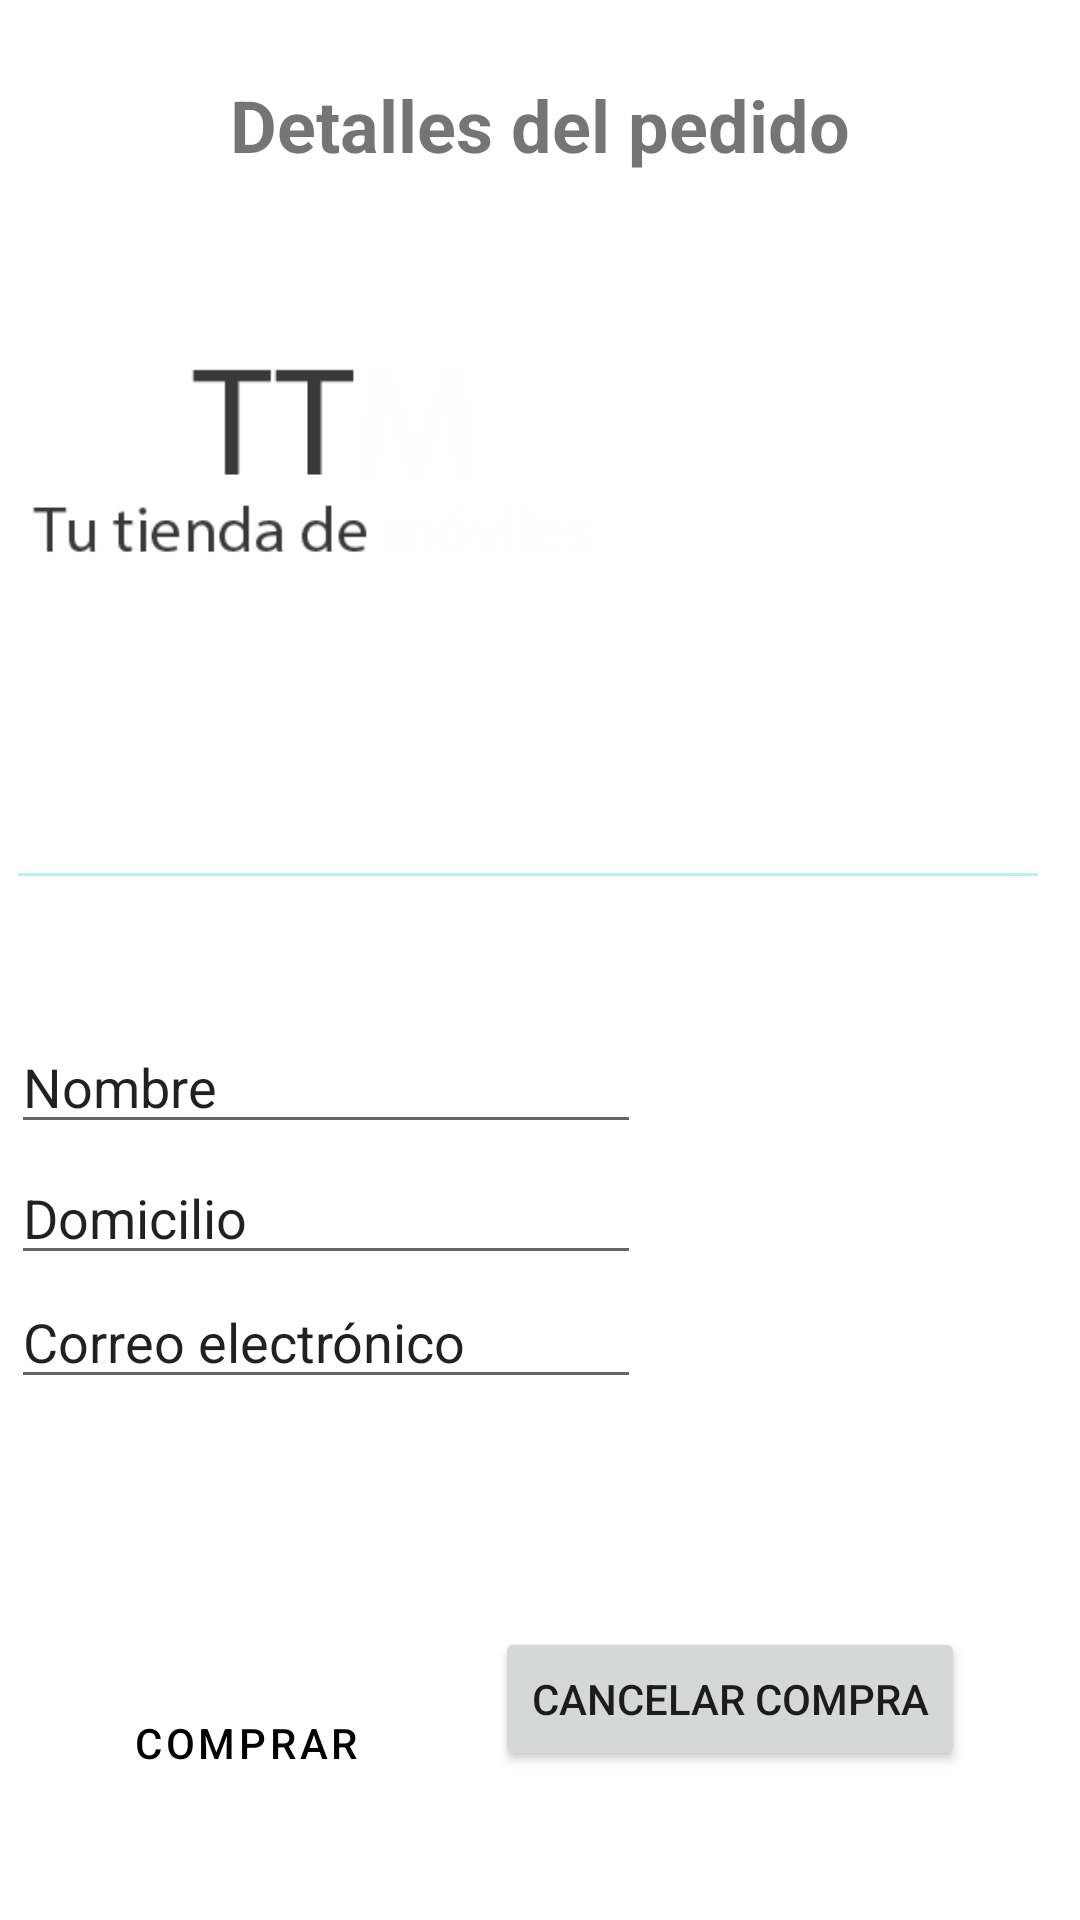

Android layout source for this screen:
<!-- AndroidManifest.xml: application theme TTM -->
<!-- res/layout/activity_detalles.xml -->
<?xml version="1.0" encoding="utf-8"?>
<androidx.constraintlayout.widget.ConstraintLayout xmlns:android="http://schemas.android.com/apk/res/android"
    xmlns:app="http://schemas.android.com/apk/res-auto"
    xmlns:tools="http://schemas.android.com/tools"
    android:layout_width="match_parent"
    android:layout_height="match_parent"
    tools:context=".DetallesActivity">

    <androidx.constraintlayout.widget.Guideline
        android:id="@+id/guideH70"
        android:layout_width="wrap_content"
        android:layout_height="wrap_content"
        android:orientation="vertical"
        app:layout_constraintGuide_percent="0.6" />

    <com.google.android.material.button.MaterialButton
        android:id="@+id/item_producto_precio"
        style="@style/Widget.MaterialComponents.Button.TextButton"
        android:layout_width="wrap_content"
        android:layout_height="wrap_content"
        android:text="@string/comprar"
        android:textColor="@color/black"
        app:icon="@drawable/ic_baseline_shopping_cart_24"
        app:iconGravity="textStart"
        app:iconTint="@color/black"
        app:layout_constraintBottom_toBottomOf="parent"
        app:layout_constraintEnd_toStartOf="@+id/guideH70"
        app:layout_constraintHorizontal_bias="0.291"
        app:layout_constraintStart_toStartOf="parent"
        app:layout_constraintTop_toBottomOf="@+id/usuarioEmail"
        app:layout_constraintVertical_bias="0.723" />

    <View
        android:id="@+id/divider"
        android:layout_width="0dp"
        android:layout_height="1dp"
        android:layout_marginStart="6dp"
        android:layout_marginLeft="6dp"
        android:layout_marginEnd="14dp"
        android:layout_marginRight="14dp"
        android:layout_marginBottom="48dp"
        android:background="@color/fondo"
        app:layout_constraintBottom_toTopOf="@+id/usuarioNombre"
        app:layout_constraintEnd_toEndOf="parent"
        app:layout_constraintHorizontal_bias="1.0"
        app:layout_constraintStart_toStartOf="parent" />

    <TextView
        android:id="@+id/item_producto_id"
        android:layout_width="100dp"
        android:layout_height="20dp"
        android:layout_marginTop="70dp"
        app:layout_constraintBottom_toTopOf="@+id/item_producto_marca"
        app:layout_constraintEnd_toEndOf="parent"
        app:layout_constraintStart_toStartOf="@+id/guideH70"
        app:layout_constraintTop_toTopOf="parent" />

    <TextView
        android:id="@+id/item_producto_marca"
        android:layout_width="100dp"
        android:layout_height="20dp"
        app:layout_constraintBottom_toTopOf="@+id/item_producto_modelo"
        app:layout_constraintEnd_toEndOf="parent"
        app:layout_constraintHorizontal_bias="0.505"
        app:layout_constraintStart_toStartOf="@+id/guideH70"
        app:layout_constraintTop_toBottomOf="@+id/item_producto_id" />

    <TextView
        android:id="@+id/item_producto_modelo"
        android:layout_width="100dp"
        android:layout_height="20dp"
        app:layout_constraintBottom_toTopOf="@+id/item_producto_potencia"
        app:layout_constraintEnd_toEndOf="parent"
        app:layout_constraintHorizontal_bias="0.505"
        app:layout_constraintStart_toStartOf="@+id/guideH70"
        app:layout_constraintTop_toBottomOf="@+id/item_producto_marca" />

    <TextView
        android:id="@+id/item_producto_potencia"
        android:layout_width="100dp"
        android:layout_height="20dp"
        app:layout_constraintBottom_toTopOf="@+id/item_producto_pixeles"
        app:layout_constraintEnd_toEndOf="parent"
        app:layout_constraintHorizontal_bias="0.505"
        app:layout_constraintStart_toStartOf="@+id/guideH70"
        app:layout_constraintTop_toBottomOf="@+id/item_producto_modelo" />

    <TextView
        android:id="@+id/item_producto_pixeles"
        android:layout_width="100dp"
        android:layout_height="20dp"
        android:layout_marginBottom="30dp"
        app:layout_constraintBottom_toTopOf="@+id/divider"
        app:layout_constraintEnd_toEndOf="parent"
        app:layout_constraintStart_toStartOf="@+id/guideH70"
        app:layout_constraintTop_toBottomOf="@+id/item_producto_potencia"
        app:layout_constraintVertical_bias="1.0" />

    <ImageView
        android:id="@+id/imageView"
        android:layout_width="224dp"
        android:layout_height="162dp"
        android:layout_marginTop="20dp"
        android:layout_marginBottom="32dp"
        app:layout_constraintBottom_toTopOf="@+id/divider"
        app:layout_constraintEnd_toStartOf="@+id/guideH70"
        app:layout_constraintHorizontal_bias="1.0"
        app:layout_constraintStart_toStartOf="parent"
        app:layout_constraintTop_toTopOf="parent"
        app:layout_constraintVertical_bias="0.818"
        app:srcCompat="@drawable/tienda" />

    <EditText
        android:id="@+id/usuarioNombre"
        android:layout_width="wrap_content"
        android:layout_height="wrap_content"
        android:layout_marginTop="340dp"
        android:ems="10"
        android:inputType="textPersonName"
        android:text="@string/nombre"
        app:layout_constraintBottom_toBottomOf="@+id/usuarioDomicilio"
        app:layout_constraintEnd_toStartOf="@+id/guideH70"
        app:layout_constraintHorizontal_bias="0.621"
        app:layout_constraintStart_toStartOf="parent"
        app:layout_constraintTop_toBottomOf="@+id/divider"
        app:layout_constraintTop_toTopOf="parent"
        app:layout_constraintVertical_bias="0" />

    <EditText
        android:id="@+id/usuarioDomicilio"
        android:layout_width="wrap_content"
        android:layout_height="wrap_content"
        android:ems="10"
        android:inputType="textPostalAddress"
        android:text="@string/domicilio"
        app:layout_constraintBottom_toBottomOf="@+id/usuarioEmail"
        app:layout_constraintEnd_toStartOf="@+id/guideH70"
        app:layout_constraintHorizontal_bias="0.621"
        app:layout_constraintStart_toStartOf="parent"
        app:layout_constraintTop_toBottomOf="@+id/usuarioNombre"
        app:layout_constraintVertical_bias="0.05" />

    <EditText
        android:id="@+id/usuarioEmail"
        android:layout_width="wrap_content"
        android:layout_height="wrap_content"
        android:ems="10"
        android:inputType="textEmailAddress"
        android:text="@string/correo_electr_nico"
        app:layout_constraintEnd_toStartOf="@+id/guideH70"
        app:layout_constraintHorizontal_bias="0.621"
        app:layout_constraintStart_toStartOf="parent"
        app:layout_constraintTop_toBottomOf="@+id/usuarioDomicilio"
        app:layout_constraintVertical_bias="0.20" />

    <Button
        android:id="@+id/button2"
        android:layout_width="wrap_content"
        android:layout_height="wrap_content"
        android:text="@string/cancelar_compra"
        app:layout_constraintBottom_toBottomOf="parent"
        app:layout_constraintEnd_toEndOf="parent"
        app:layout_constraintHorizontal_bias="0.489"
        app:layout_constraintStart_toEndOf="@+id/item_producto_precio"
        app:layout_constraintTop_toTopOf="parent"
        app:layout_constraintVertical_bias="0.916" />

    <TextView
        android:id="@+id/textView"
        android:layout_width="wrap_content"
        android:layout_height="wrap_content"
        android:text="Detalles del pedido"
        android:textSize="24sp"
        android:textStyle="bold"
        app:layout_constraintBottom_toTopOf="@+id/imageView"
        app:layout_constraintEnd_toEndOf="parent"
        app:layout_constraintStart_toStartOf="parent"
        app:layout_constraintTop_toTopOf="parent" />

</androidx.constraintlayout.widget.ConstraintLayout>
<!-- resources referenced by this layout -->
<resources>
  <color name="black">#FF000000</color>
  <color name="fondo">#B0F6EF</color>
  <!-- drawable tienda: png bitmap (drawable, 7617 bytes) -->
  <string name="cancelar_compra">Cancelar compra</string>
  <string name="comprar">Comprar</string>
  <string name="correo_electr_nico">Correo electrónico</string>
  <string name="domicilio">Domicilio</string>
  <string name="nombre">Nombre</string>
  <style name="TTM" parent="Theme.MaterialComponents.DayNight.DarkActionBar">
          
          <item name="colorPrimary">@color/purple_500</item>
          <item name="colorPrimaryVariant">@color/purple_700</item>
          <item name="colorOnPrimary">@color/white</item>
          
          <item name="colorSecondary">@color/teal_200</item>
          <item name="colorSecondaryVariant">@color/teal_700</item>
          <item name="colorOnSecondary">@color/black</item>
          
          <item name="android:statusBarColor" tools:targetApi="l">?attr/colorPrimaryVariant</item>
          
      </style>
  <color name="purple_500">#FF6200EE</color>
  <color name="purple_700">#FF3700B3</color>
  <color name="white">#FFFFFFFF</color>
  <color name="teal_200">#FF03DAC5</color>
  <color name="teal_700">#FF018786</color>
</resources>
